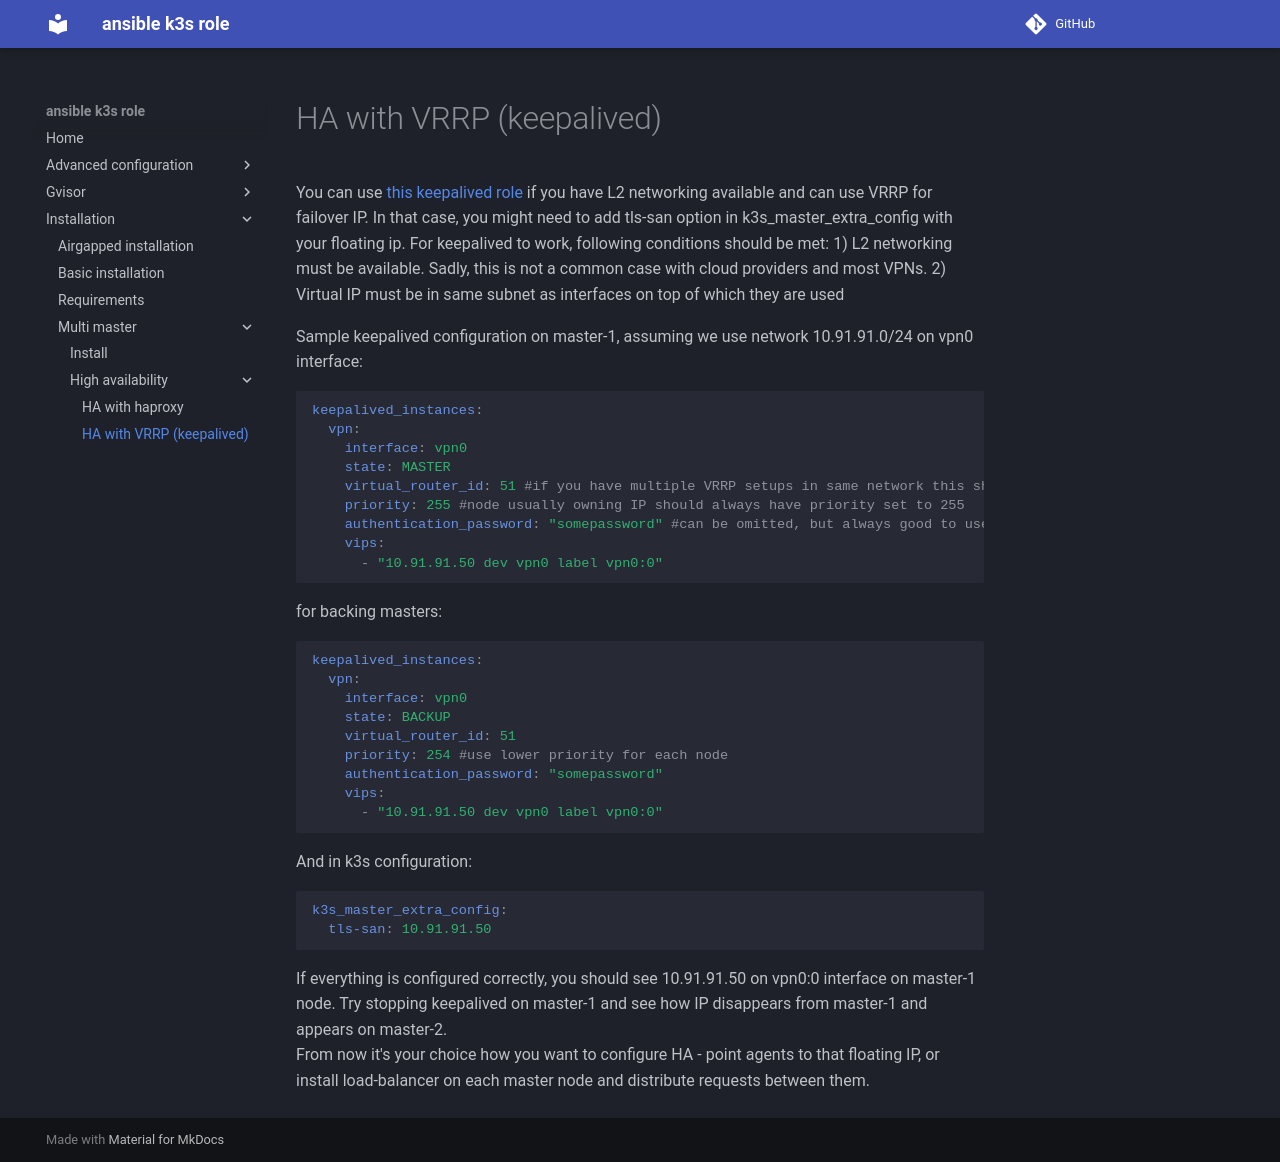

repository: rlex/ansible-role-k3s · page: installation/multi-master/high-availability/keepalived/index.html · generator: mkdocs

# HA with VRRP (keepalived)
You can use [this keepalived role](https://github.com/Oefenweb/ansible-keepalived) if you have L2 networking available and can use VRRP for failover IP. In that case, you might need to add tls-san option in k3s_master_extra_config with your floating ip.
For keepalived to work, following conditions should be met:
  1) L2 networking must be available. Sadly, this is not a common case with cloud providers and most VPNs.
  2) Virtual IP must be in same subnet as interfaces on top of which they are used

Sample keepalived configuration on master-1, assuming we use network 10.91.91.0/24 on vpn0 interface:
```yaml
keepalived_instances:
  vpn:
    interface: vpn0
    state: MASTER
    virtual_router_id: 51 #if you have multiple VRRP setups in same network this should be unique
    priority: 255 #node usually owning IP should always have priority set to 255
    authentication_password: "somepassword" #can be omitted, but always good to use
    vips:
      - "10.91.91.50 dev vpn0 label vpn0:0"
```
for backing masters:
```yaml
keepalived_instances:
  vpn:
    interface: vpn0
    state: BACKUP
    virtual_router_id: 51
    priority: 254 #use lower priority for each node
    authentication_password: "somepassword"
    vips:
      - "10.91.91.50 dev vpn0 label vpn0:0"
```
And in k3s configuration:
```yaml
k3s_master_extra_config:
  tls-san: 10.91.91.50
```

If everything is configured correctly, you should see 10.91.91.50 on vpn0:0 interface on master-1 node. Try stopping keepalived on master-1 and see how IP disappears from master-1 and appears on master-2.  
From now it's your choice how you want to configure HA - point agents to that floating IP, or install load-balancer on each master node and distribute requests between them.
